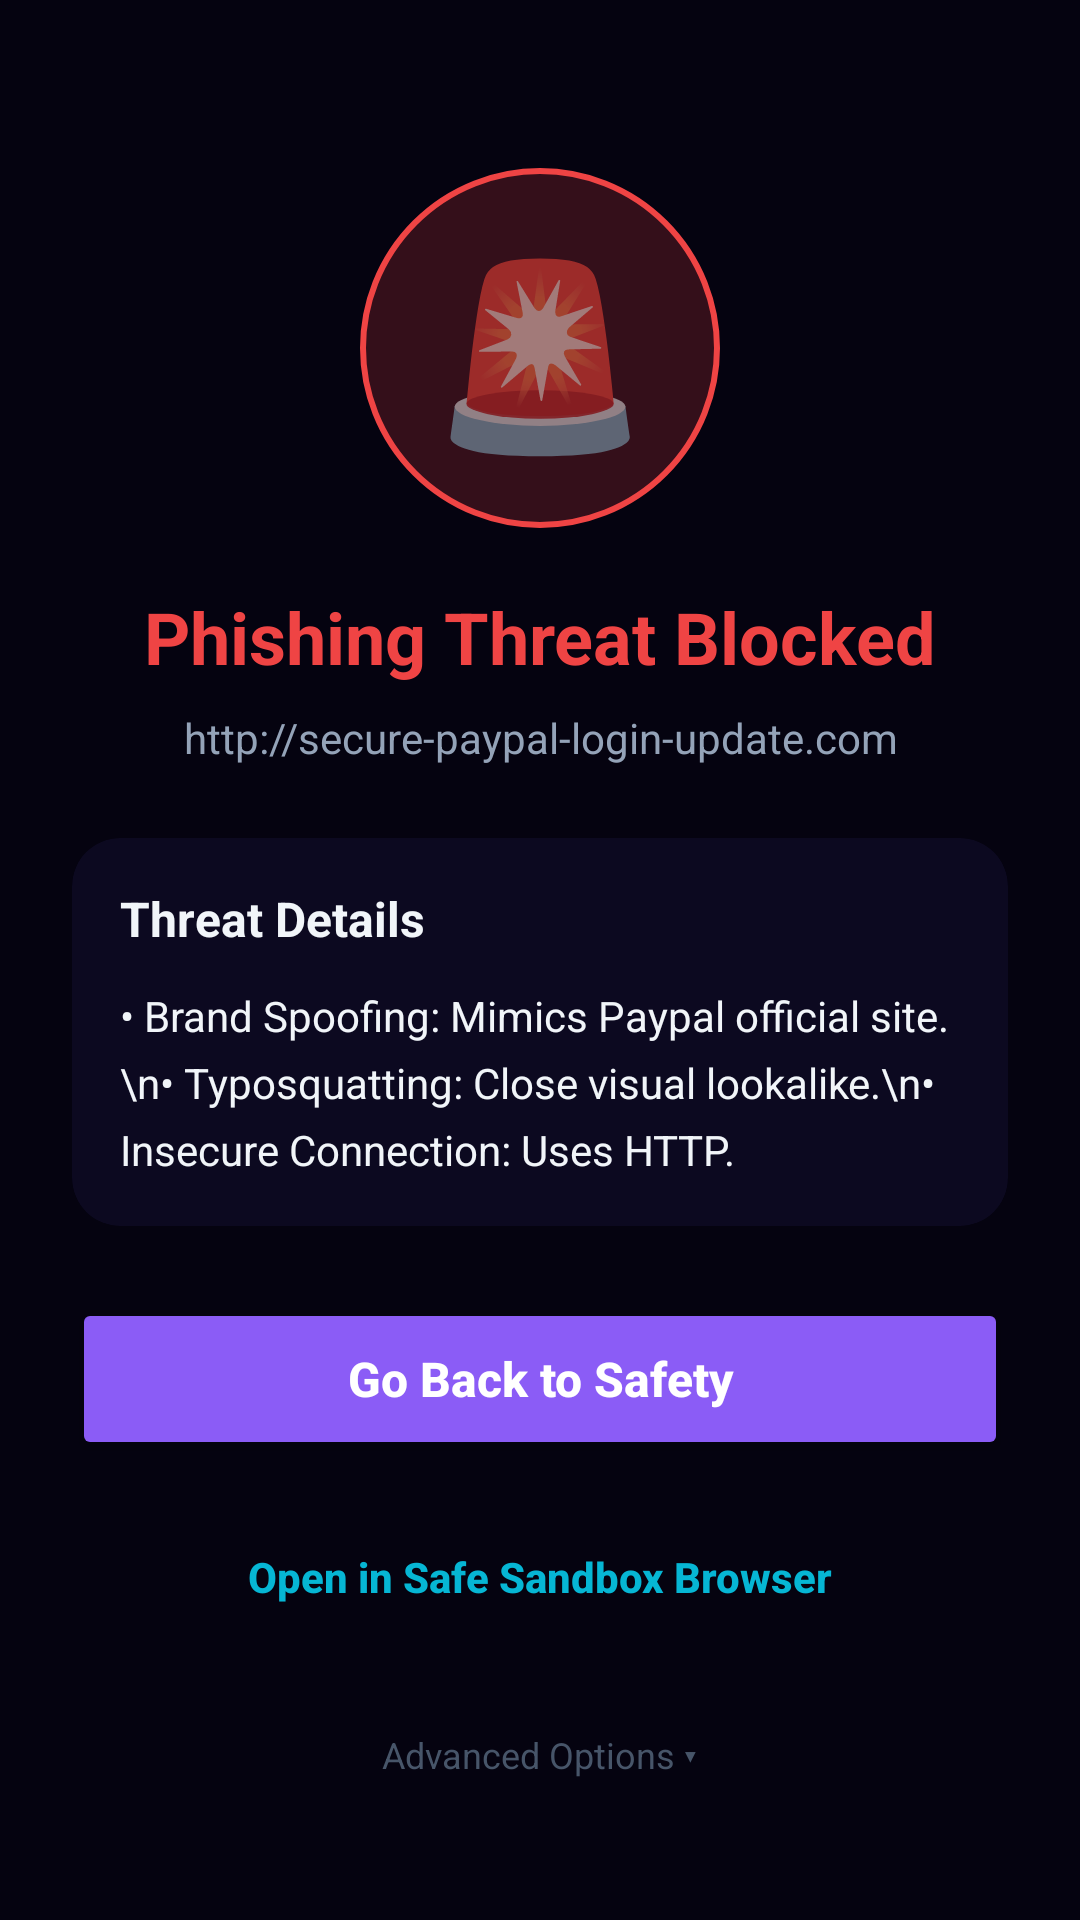

This screen was rendered from an Android layout file. Write that file and the resources it references.
<!-- AndroidManifest.xml: activity theme Theme.PhishGuard.NoActionBar -->
<!-- res/layout/activity_warning.xml -->
<?xml version="1.0" encoding="utf-8"?>
<ScrollView xmlns:android="http://schemas.android.com/apk/res/android"
    xmlns:app="http://schemas.android.com/apk/res-auto"
    android:layout_width="match_parent"
    android:layout_height="match_parent"
    android:fillViewport="true"
    android:background="@color/bg_dark">

    <LinearLayout
        android:layout_width="match_parent"
        android:layout_height="wrap_content"
        android:orientation="vertical"
        android:padding="24dp"
        android:gravity="center_horizontal">

        
        <FrameLayout
            android:layout_width="120dp"
            android:layout_height="120dp"
            android:layout_marginTop="32dp"
            android:layout_marginBottom="20dp"
            android:background="@drawable/warning_glow">

            <TextView
                android:layout_width="wrap_content"
                android:layout_height="wrap_content"
                android:text="🚨"
                android:textSize="60sp"
                android:layout_gravity="center"/>
        </FrameLayout>

        <TextView
            android:layout_width="wrap_content"
            android:layout_height="wrap_content"
            android:text="Phishing Threat Blocked"
            android:textColor="@color/danger"
            android:textSize="24sp"
            android:textStyle="bold"
            android:layout_marginBottom="8dp"/>

        <TextView
            android:id="@+id/txtUrlBlocked"
            android:layout_width="wrap_content"
            android:layout_height="wrap_content"
            android:text="http://secure-paypal-login-update.com"
            android:textColor="@color/text_secondary"
            android:textSize="14sp"
            android:gravity="center"
            android:maxLines="2"
            android:ellipsize="end"
            android:layout_marginBottom="24dp"/>

        
        <androidx.cardview.widget.CardView
            android:layout_width="match_parent"
            android:layout_height="wrap_content"
            app:cardBackgroundColor="@color/bg_card"
            app:cardCornerRadius="16dp"
            app:cardElevation="0dp"
            android:layout_marginBottom="24dp">

            <LinearLayout
                android:layout_width="match_parent"
                android:layout_height="wrap_content"
                android:orientation="vertical"
                android:padding="16dp">

                <TextView
                    android:layout_width="wrap_content"
                    android:layout_height="wrap_content"
                    android:text="Threat Details"
                    android:textColor="@color/text_primary"
                    android:textSize="16sp"
                    android:textStyle="bold"
                    android:layout_marginBottom="12dp"/>

                <TextView
                    android:id="@+id/txtWarningReasons"
                    android:layout_width="match_parent"
                    android:layout_height="wrap_content"
                    android:text="• Brand Spoofing: Mimics Paypal official site.\n• Typosquatting: Close visual lookalike.\n• Insecure Connection: Uses HTTP."
                    android:textColor="@color/text_primary"
                    android:textSize="14sp"
                    android:lineSpacingExtra="6dp"/>
            </LinearLayout>
        </androidx.cardview.widget.CardView>

        
        <Button
            android:id="@+id/btnGoBack"
            android:layout_width="match_parent"
            android:layout_height="54dp"
            android:text="Go Back to Safety"
            android:backgroundTint="@color/primary"
            android:textColor="@color/white"
            android:textSize="16sp"
            android:textStyle="bold"
            android:layout_marginBottom="12dp"
            android:textAllCaps="false"/>

        <Button
            android:id="@+id/btnOpenSandbox"
            android:layout_width="match_parent"
            android:layout_height="54dp"
            android:text="Open in Safe Sandbox Browser"
            android:backgroundTint="@color/bg_card"
            android:textColor="@color/secondary"
            android:textSize="14sp"
            android:textStyle="bold"
            android:layout_marginBottom="24dp"
            android:textAllCaps="false"
            style="?android:attr/borderlessButtonStyle"/>

        <TextView
            android:id="@+id/txtAdvancedToggle"
            android:layout_width="wrap_content"
            android:layout_height="wrap_content"
            android:text="Advanced Options ▾"
            android:textColor="@color/text_muted"
            android:textSize="12sp"
            android:clickable="true"
            android:focusable="true"
            android:layout_marginBottom="12dp"/>

        <Button
            android:id="@+id/btnIgnoreAndOpen"
            android:layout_width="match_parent"
            android:layout_height="48dp"
            android:text="Ignore warning and open in Chrome"
            android:backgroundTint="@color/danger_dim"
            android:textColor="@color/danger"
            android:textSize="13sp"
            android:visibility="gone"
            android:textAllCaps="false"/>

    </LinearLayout>
</ScrollView>
<!-- resources referenced by this layout -->
<resources>
  <color name="bg_card">#0c0920</color>
  <color name="bg_dark">#050310</color>
  <color name="danger">#ef4444</color>
  <color name="danger_dim">#33ef4444</color>
  <color name="primary">#8b5cf6</color>
  <color name="secondary">#06b6d4</color>
  <color name="text_muted">#475569</color>
  <color name="text_primary">#f1f5f9</color>
  <color name="text_secondary">#94a3b8</color>
  <color name="white">#FFFFFFFF</color>
  <!-- drawable warning_glow (drawable) -->
  <?xml version="1.0" encoding="utf-8"?>
  <shape xmlns:android="http://schemas.android.com/apk/res/android"
      android:shape="oval">
      <solid android:color="@color/danger_dim" />
      <stroke
          android:width="2dp"
          android:color="@color/danger" />
  </shape>
  <style name="Theme.PhishGuard.NoActionBar">
          <item name="windowActionBar">false</item>
          <item name="windowNoTitle">true</item>
      </style>
</resources>
